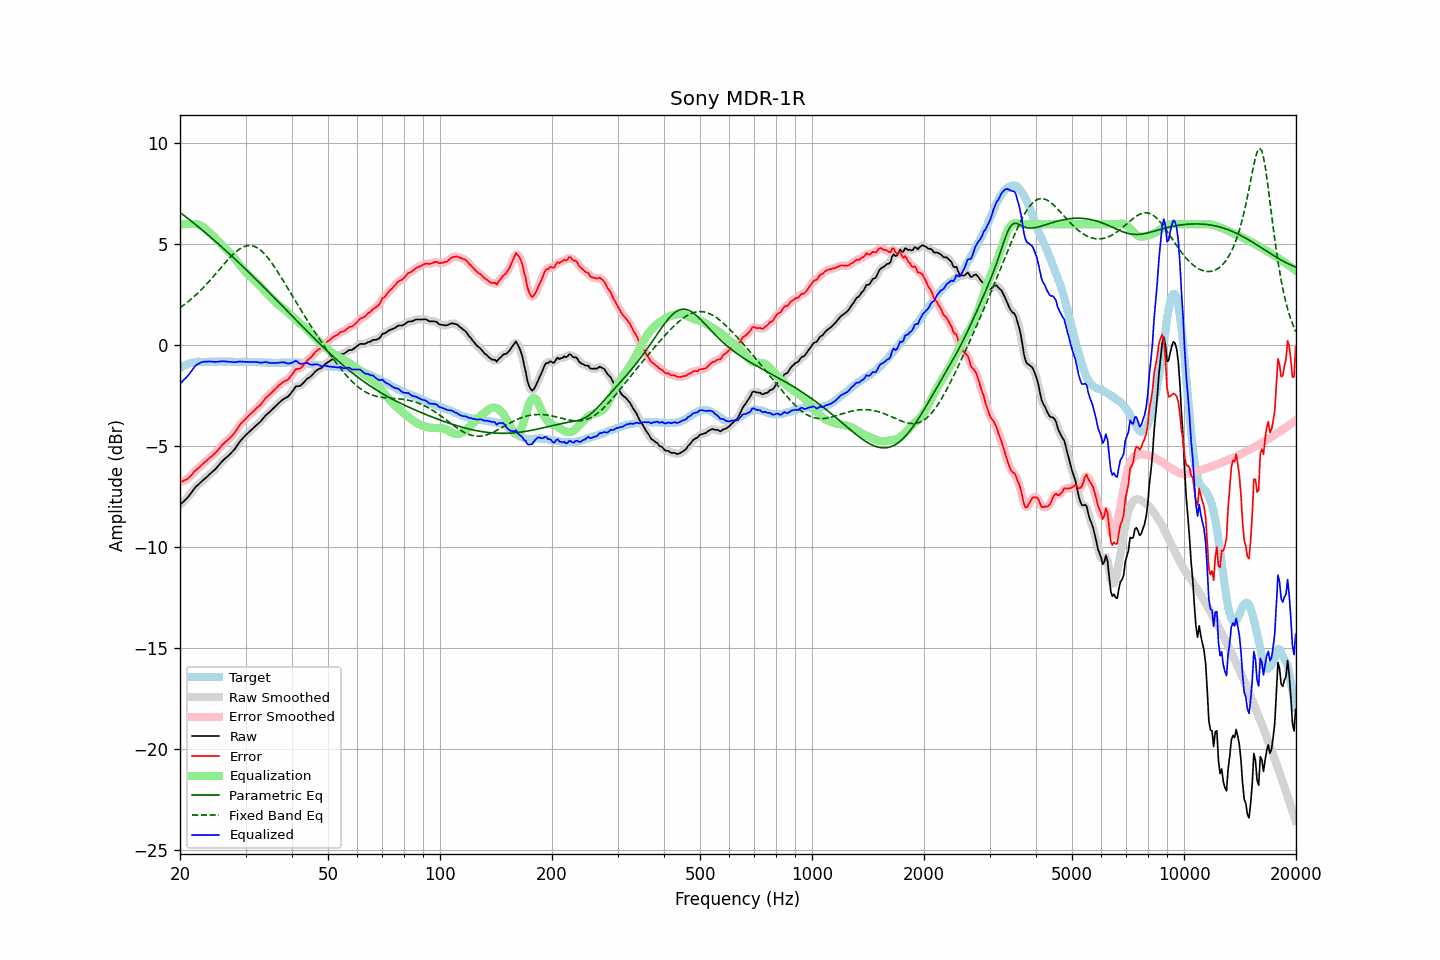

The table this chart was drawn from, first rows:
frequency, raw, error, smoothed, error_smoothed, equalization, parametric_eq, fixed_band_eq, equalized_raw, equalized_smoothed, target
20.00, -7.90, -6.77, -7.89, -6.76, 5.98, 6.58, 1.86, -1.91, -1.91, -1.13
20.20, -7.82, -6.74, -7.82, -6.75, 5.99, 6.52, 1.92, -1.82, -1.83, -1.08
20.40, -7.75, -6.72, -7.75, -6.72, 6.00, 6.46, 1.98, -1.75, -1.75, -1.03
20.61, -7.67, -6.67, -7.67, -6.68, 6.01, 6.40, 2.04, -1.66, -1.66, -1.00
20.81, -7.59, -6.64, -7.59, -6.64, 6.01, 6.34, 2.10, -1.58, -1.58, -0.95
21.02, -7.51, -6.60, -7.50, -6.58, 6.01, 6.28, 2.16, -1.50, -1.49, -0.91
21.23, -7.40, -6.51, -7.40, -6.52, 6.01, 6.21, 2.23, -1.39, -1.39, -0.89
21.44, -7.30, -6.43, -7.30, -6.43, 6.01, 6.15, 2.29, -1.29, -1.29, -0.87
21.66, -7.19, -6.34, -7.18, -6.33, 6.01, 6.09, 2.36, -1.18, -1.17, -0.85
21.87, -7.08, -6.24, -7.08, -6.25, 6.01, 6.02, 2.43, -1.06, -1.07, -0.84
22.09, -6.99, -6.17, -6.99, -6.17, 6.01, 5.96, 2.51, -0.98, -0.99, -0.82
22.31, -6.92, -6.11, -6.91, -6.10, 5.99, 5.89, 2.58, -0.93, -0.93, -0.81
22.54, -6.85, -6.04, -6.84, -6.03, 5.96, 5.83, 2.66, -0.89, -0.88, -0.81
22.76, -6.77, -5.96, -6.77, -5.96, 5.92, 5.76, 2.74, -0.85, -0.85, -0.81
22.99, -6.70, -5.88, -6.70, -5.88, 5.88, 5.70, 2.82, -0.82, -0.82, -0.82
23.22, -6.63, -5.81, -6.63, -5.81, 5.82, 5.63, 2.90, -0.81, -0.81, -0.82
23.45, -6.56, -5.74, -6.56, -5.74, 5.76, 5.56, 2.98, -0.80, -0.80, -0.82
23.69, -6.49, -5.68, -6.49, -5.67, 5.69, 5.50, 3.07, -0.80, -0.80, -0.81
23.92, -6.41, -5.59, -6.41, -5.60, 5.61, 5.43, 3.16, -0.80, -0.80, -0.81
24.16, -6.34, -5.53, -6.34, -5.54, 5.54, 5.36, 3.25, -0.80, -0.80, -0.80
24.40, -6.27, -5.47, -6.27, -5.47, 5.46, 5.29, 3.34, -0.80, -0.81, -0.79
24.65, -6.20, -5.39, -6.20, -5.40, 5.39, 5.22, 3.43, -0.81, -0.81, -0.80
24.89, -6.13, -5.32, -6.12, -5.32, 5.31, 5.15, 3.52, -0.82, -0.82, -0.81
25.14, -6.04, -5.23, -6.04, -5.24, 5.22, 5.08, 3.62, -0.81, -0.81, -0.81
25.39, -5.95, -5.15, -5.95, -5.15, 5.14, 5.01, 3.71, -0.81, -0.81, -0.80
25.65, -5.85, -5.05, -5.85, -5.05, 5.06, 4.94, 3.80, -0.79, -0.79, -0.80
25.91, -5.76, -4.95, -5.76, -4.96, 4.97, 4.87, 3.90, -0.79, -0.79, -0.81
26.16, -5.68, -4.87, -5.68, -4.87, 4.89, 4.80, 3.99, -0.79, -0.79, -0.81
26.43, -5.61, -4.80, -5.61, -4.80, 4.81, 4.73, 4.08, -0.80, -0.79, -0.81
26.69, -5.54, -4.73, -5.54, -4.73, 4.74, 4.65, 4.17, -0.80, -0.80, -0.81
26.96, -5.47, -4.67, -5.47, -4.66, 4.66, 4.58, 4.26, -0.81, -0.81, -0.80
27.23, -5.39, -4.59, -5.39, -4.59, 4.58, 4.51, 4.34, -0.81, -0.81, -0.80
27.50, -5.31, -4.51, -5.31, -4.51, 4.49, 4.43, 4.43, -0.82, -0.82, -0.80
27.77, -5.23, -4.42, -5.23, -4.42, 4.40, 4.36, 4.50, -0.83, -0.83, -0.81
28.05, -5.14, -4.32, -5.13, -4.31, 4.30, 4.29, 4.58, -0.84, -0.83, -0.81
28.33, -5.02, -4.19, -5.02, -4.20, 4.20, 4.21, 4.64, -0.82, -0.82, -0.82
28.62, -4.91, -4.09, -4.91, -4.08, 4.09, 4.14, 4.71, -0.82, -0.81, -0.82
28.90, -4.79, -3.97, -4.79, -3.97, 3.99, 4.06, 4.76, -0.80, -0.80, -0.82
29.19, -4.69, -3.86, -4.69, -3.87, 3.89, 3.99, 4.82, -0.80, -0.80, -0.83
29.48, -4.60, -3.79, -4.60, -3.78, 3.79, 3.91, 4.86, -0.81, -0.80, -0.81
29.78, -4.52, -3.70, -4.51, -3.70, 3.70, 3.83, 4.89, -0.82, -0.81, -0.82
30.08, -4.43, -3.62, -4.44, -3.62, 3.62, 3.76, 4.92, -0.81, -0.82, -0.81
30.38, -4.36, -3.54, -4.36, -3.54, 3.54, 3.68, 4.93, -0.82, -0.82, -0.82
30.68, -4.29, -3.47, -4.29, -3.47, 3.46, 3.60, 4.94, -0.83, -0.82, -0.82
30.99, -4.21, -3.39, -4.21, -3.39, 3.39, 3.52, 4.94, -0.82, -0.82, -0.82
31.30, -4.14, -3.32, -4.14, -3.31, 3.32, 3.45, 4.92, -0.82, -0.82, -0.82
31.61, -4.06, -3.23, -4.06, -3.23, 3.24, 3.37, 4.90, -0.82, -0.82, -0.83
31.93, -3.99, -3.16, -3.99, -3.16, 3.17, 3.29, 4.87, -0.82, -0.82, -0.83
32.24, -3.92, -3.08, -3.92, -3.09, 3.09, 3.21, 4.83, -0.83, -0.83, -0.84
32.57, -3.85, -3.02, -3.85, -3.02, 3.00, 3.13, 4.78, -0.85, -0.85, -0.83
32.89, -3.78, -2.95, -3.77, -2.94, 2.92, 3.05, 4.72, -0.86, -0.85, -0.83
33.22, -3.69, -2.85, -3.68, -2.84, 2.83, 2.97, 4.65, -0.85, -0.85, -0.84
33.55, -3.59, -2.74, -3.59, -2.74, 2.75, 2.89, 4.57, -0.84, -0.84, -0.84
33.89, -3.49, -2.63, -3.50, -2.64, 2.66, 2.81, 4.49, -0.83, -0.83, -0.86
34.23, -3.41, -2.56, -3.41, -2.56, 2.58, 2.73, 4.40, -0.83, -0.84, -0.85
34.57, -3.35, -2.49, -3.34, -2.49, 2.49, 2.65, 4.30, -0.86, -0.85, -0.86
34.92, -3.28, -2.42, -3.27, -2.41, 2.41, 2.57, 4.20, -0.87, -0.86, -0.86
35.27, -3.20, -2.34, -3.20, -2.34, 2.33, 2.49, 4.09, -0.87, -0.87, -0.86
35.62, -3.12, -2.25, -3.12, -2.26, 2.25, 2.41, 3.97, -0.87, -0.87, -0.86
35.97, -3.05, -2.18, -3.04, -2.18, 2.17, 2.33, 3.85, -0.87, -0.87, -0.87
... 635 more rows
